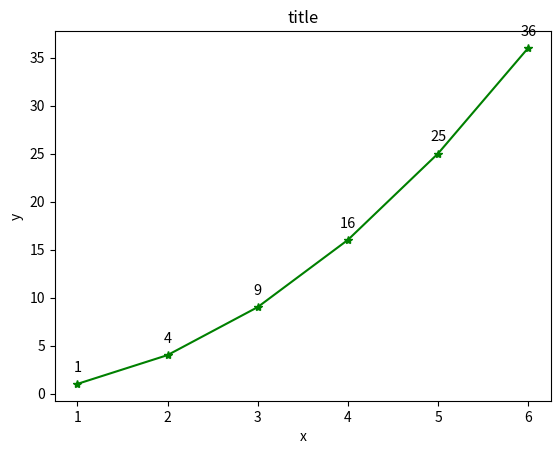

This figure's Python source:
import math
def decay(t, x):  # 常微分方程函数定义
    rate=2.33*1e-5*3600 * (7.0 - x) * math.sqrt(x)  # dy/dx的计算公式
    return rate
from scipy.integrate import solve_ivp
sol = solve_ivp(decay, [0,  14],(0.16,),t_eval=[0, 2, 4, 6, 8,10,14])
#[0,14]是x取值范围，(0.16,)是y的初值，t_eval是期望的观测点
print(sol.t.T)
print(sol.y.T)



# -*- coding: utf-8 -*-
import time
import matplotlib.pyplot as plt

def showResult(xList, yList, title, xLabel, yLabel):
    plt.plot(xList, yList, 'g*-')
    plt.title(title)
    plt.xlabel(xLabel)
    plt.ylabel(yLabel)
    for x, y in zip(xList, yList):
        plt.text(x, y+1, str(y), ha='center', va='bottom', fontsize=10.5)
    plt.savefig('fig'+str(int(time.time()))+'.jpg')
    plt.show()

x_arr = [1, 2, 3, 4, 5, 6]
y_arr = [1, 4, 9, 16, 25, 36]
showResult(x_arr, y_arr, 'title', 'x', 'y')